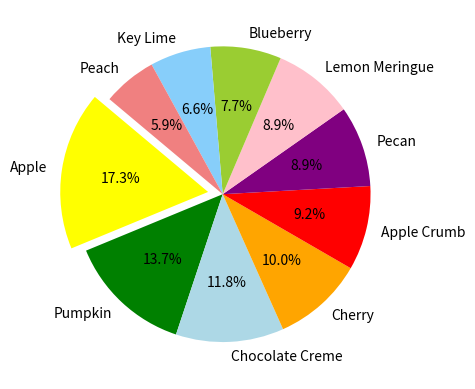

The script that saved this image: (Note: this script raises an exception after producing the figure.)
%matplotlib notebook

import matplotlib.pyplot as plt
import numpy as np

pies = ["Apple", "Pumpkin", "Chocolate Creme", "Cherry", "Apple Crumb",
        "Pecan", "Lemon Meringue", "Blueberry", "Key Lime", "Peach"]
pie_votes = [47, 37, 32, 27, 25, 24, 24, 21, 18, 16]
colors = ["yellow", "green", "lightblue", "orange", "red",
          "purple", "pink", "yellowgreen", "lightskyblue", "lightcoral"]
explode = (0.1, 0, 0, 0, 0, 0, 0, 0, 0, 0)

# Tell matplotlib to create a pie chart based upon the above data
plt.pie(pie_votes, explode=explode, labels=pies, colors=colors, autopct="%1.1f%%", shadow=False, startangle=140)

# Create axes which are equal so we have a perfect circle
plt.axis('ew')
# Save an image of our chart and print the final product to the screen



